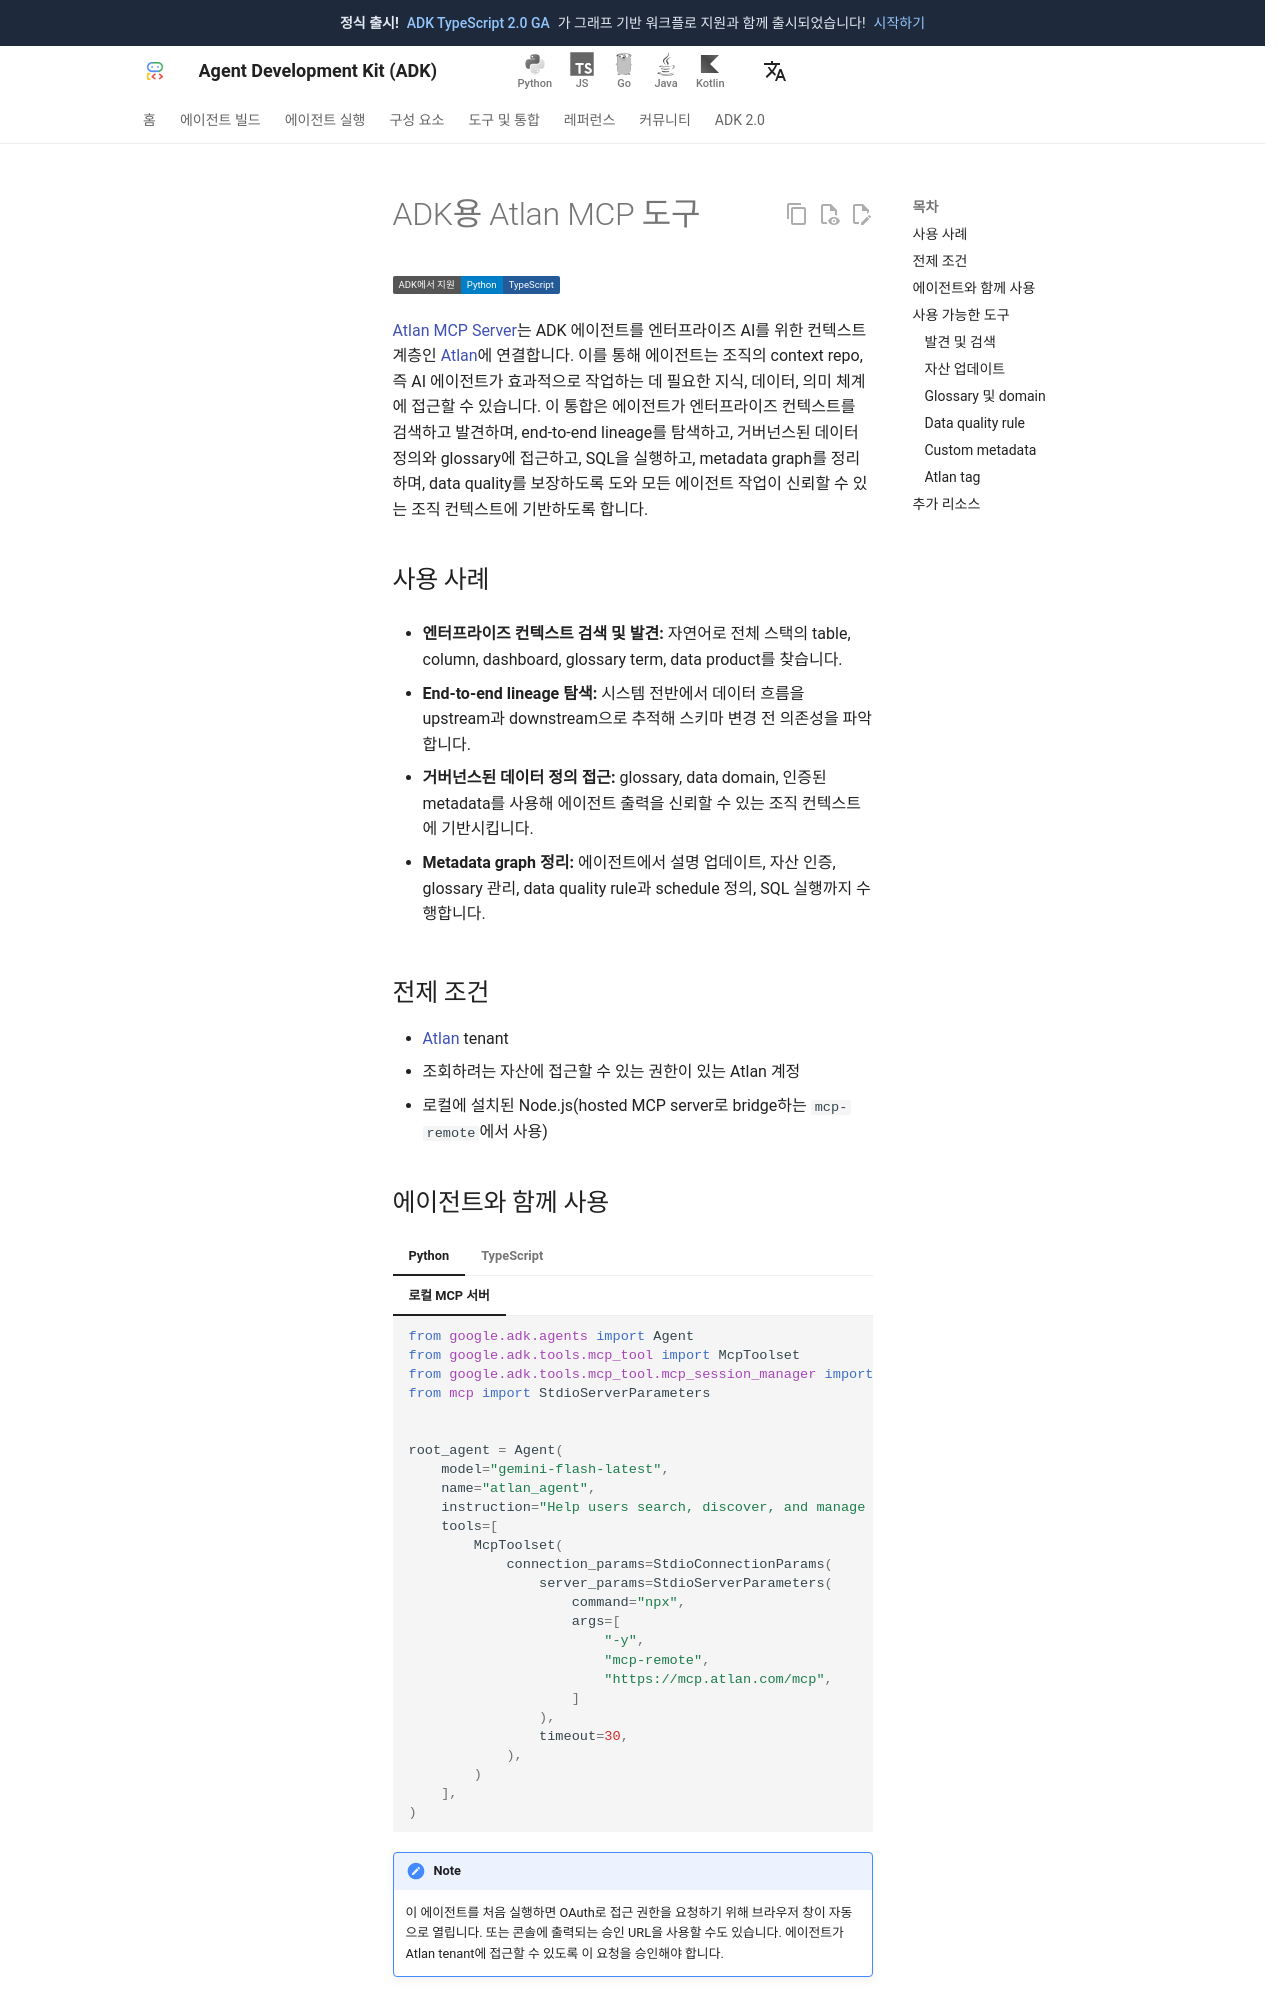

repository: adk-labs/adk-docs · page: ko/integrations/atlan/index.html · generator: mkdocs

---
catalog_title: Atlan
catalog_description: metadata, lineage, business knowledge를 검색, 탐색, 거버넌스합니다
catalog_icon: /integrations/assets/atlan.png
catalog_tags: ["mcp"]
---

# ADK용 Atlan MCP 도구

<div class="language-support-tag">
  <span class="lst-supported">ADK에서 지원</span><span class="lst-python">Python</span><span class="lst-typescript">TypeScript</span>
</div>

[Atlan MCP Server](https://github.com/atlanhq/agent-toolkit)는 ADK 에이전트를
엔터프라이즈 AI를 위한 컨텍스트 계층인 [Atlan](https://www.atlan.com/)에
연결합니다. 이를 통해 에이전트는 조직의 context repo, 즉 AI 에이전트가 효과적으로
작업하는 데 필요한 지식, 데이터, 의미 체계에 접근할 수 있습니다. 이 통합은
에이전트가 엔터프라이즈 컨텍스트를 검색하고 발견하며, end-to-end lineage를
탐색하고, 거버넌스된 데이터 정의와 glossary에 접근하고, SQL을 실행하고, metadata
graph를 정리하며, data quality를 보장하도록 도와 모든 에이전트 작업이 신뢰할 수
있는 조직 컨텍스트에 기반하도록 합니다.

## 사용 사례

- **엔터프라이즈 컨텍스트 검색 및 발견:** 자연어로 전체 스택의 table, column,
  dashboard, glossary term, data product를 찾습니다.

- **End-to-end lineage 탐색:** 시스템 전반에서 데이터 흐름을 upstream과 downstream으로
  추적해 스키마 변경 전 의존성을 파악합니다.

- **거버넌스된 데이터 정의 접근:** glossary, data domain, 인증된 metadata를 사용해
  에이전트 출력을 신뢰할 수 있는 조직 컨텍스트에 기반시킵니다.

- **Metadata graph 정리:** 에이전트에서 설명 업데이트, 자산 인증, glossary 관리,
  data quality rule과 schedule 정의, SQL 실행까지 수행합니다.

## 전제 조건

- [Atlan](https://atlan.com/) tenant
- 조회하려는 자산에 접근할 수 있는 권한이 있는 Atlan 계정
- 로컬에 설치된 Node.js(hosted MCP server로 bridge하는 `mcp-remote`에서 사용)
